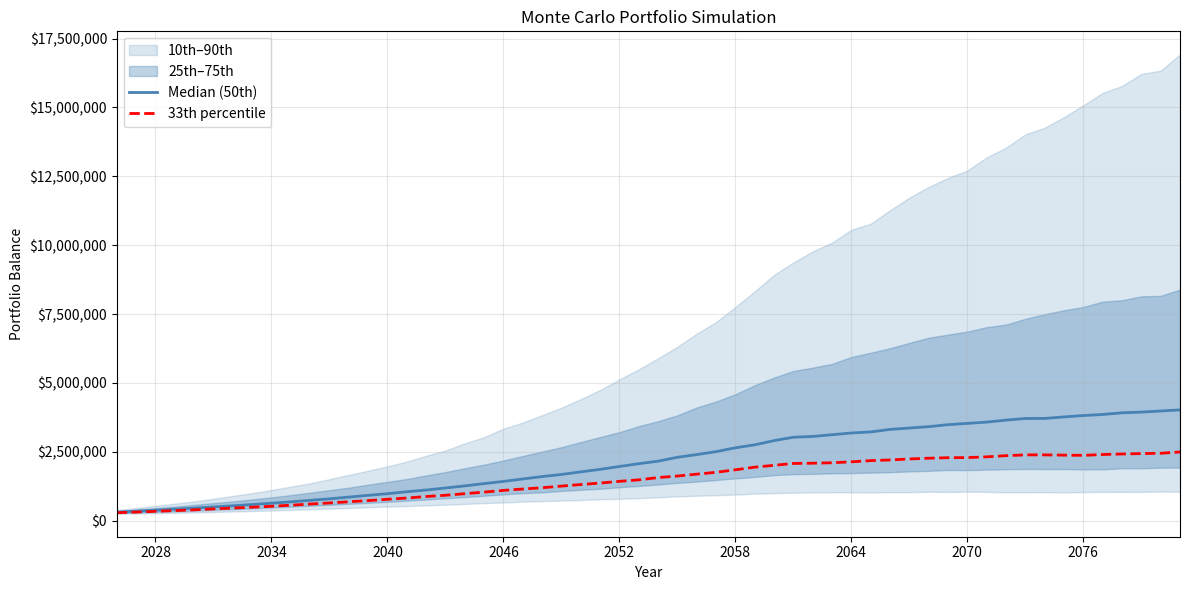
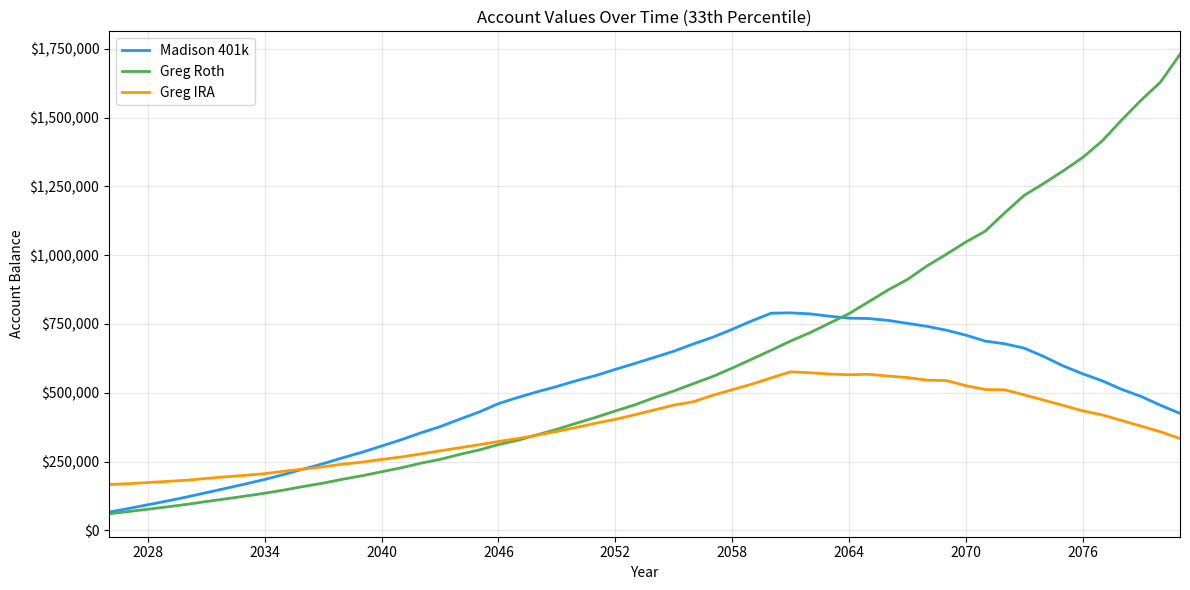
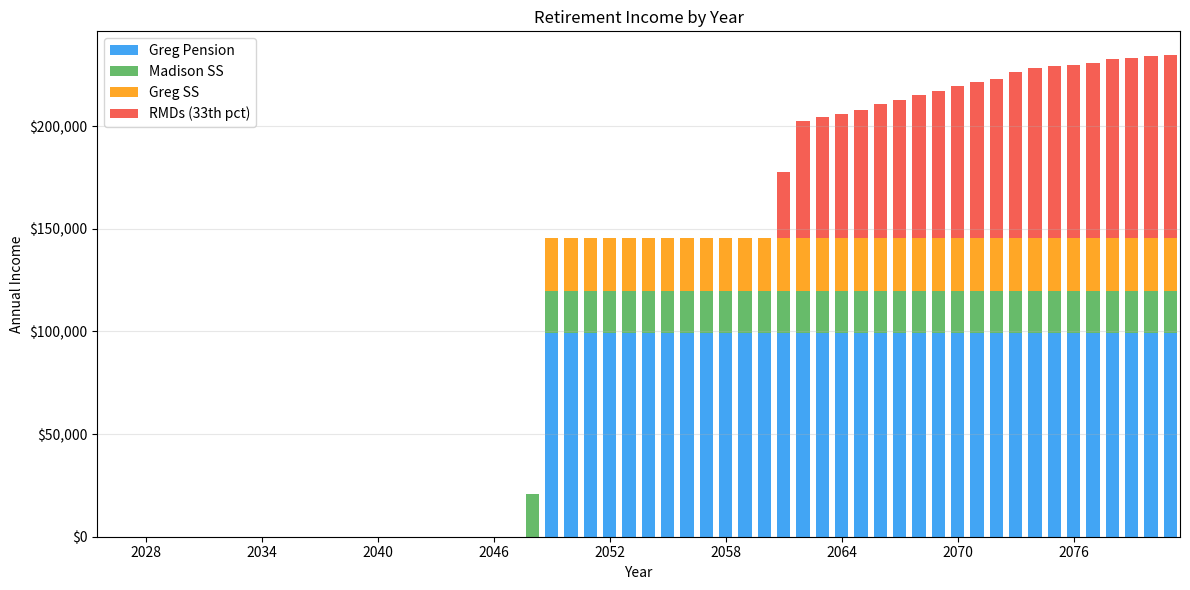

Recreate these plots in Python, in order.
import numpy as np
import matplotlib.pyplot as plt
import matplotlib.ticker as mticker
import datetime

num_runs = 10000
num_years = 56
mean_return = 0.06
market_volatility = 0.17

class Person:
    def __init__(self, fname, lname, dob, retirement_age, ss_age, ss_pia,has_pension,pension_startdate,salary):
        self.fname = fname
        self.lname = lname
        self.dob = dob
        self.retirement_age = retirement_age
        self.ss_age = ss_age
        self.ss_pia = ss_pia
        self.has_pension=has_pension
        self.pension_startdate=pension_startdate
        self.salary=salary

    def calcPension(self):
        serv_years = self.retirement_age - (self.pension_startdate.year - self.dob.year)
        pensionable_income = max(self.salary, 159733)
        return serv_years * 0.02 * pensionable_income

    def calcSS(self, start_year, num_years):
        birth_year = self.dob.year
        if birth_year >= 1960:
            fra = 67
        elif birth_year >= 1955:
            fra = 66 + (birth_year - 1954) / 6
        else:
            fra = 66

        months_diff = (self.ss_age - fra) * 12
        if months_diff < 0:
            months_early = abs(months_diff)
            if months_early <= 36:
                factor = 1 - (5 / 9 * 0.01 * months_early)
            else:
                factor = 1 - (5 / 9 * 0.01 * 36) - (5 / 12 * 0.01 * (months_early - 36))
        elif months_diff > 0:
            years_delayed = min(months_diff / 12, 70 - fra)
            factor = 1 + 0.08 * years_delayed
        else:
            factor = 1.0

        annual_benefit = self.ss_pia * 12 * factor * 0.77
        ss_start_year = self.dob.year + self.ss_age

        income = np.zeros(num_years)
        for i, year in enumerate(range(start_year, start_year + num_years)):
            if year >= ss_start_year:
                income[i] = annual_benefit
        return income


class Trust:
    def __init__(self, name,start_date):
        self.name = name
        self.start_date=start_date
        self.ret_accnt_end_date=datetime.date(self.start_date.year + 10,12,31)
        

class Account:
    def __init__(self,name,owner,start_balance,annual_contribution,tax_treatment,is_retirement):
        self.name = name
        self.owner=owner
        self.start_balance=start_balance
        self.annual_contribution=annual_contribution
        self.tax_treatment=tax_treatment
        self.is_retirement=is_retirement
        self.balances = None    # shape: (years, 1 + num_simulations); col 0 = calendar year
        self.rmd_income = None  # shape: (years, num_simulations)

    def simulate(self, returns, RMD_Factor, start_year=None):
        if start_year is None:
            start_year = datetime.date.today().year
        num_years, num_simulations = returns.shape

        is_trust_retirement = isinstance(self.owner, Trust) and self.is_retirement

        if is_trust_retirement:
            years = self.owner.ret_accnt_end_date.year - self.owner.start_date.year
        else:
            years = num_years

        values    = np.zeros((years, num_simulations))
        RMD_income = np.zeros((years, num_simulations))
        balance   = np.full(num_simulations, float(self.start_balance))
        today     = datetime.date.today()

        if is_trust_retirement:
            # SECURE Act 10-year rule: inherited retirement account must be fully
            # distributed by end of year 10. Take 1/years_remaining each year;
            # final year sweeps entire remaining balance into RMD income.
            for year in range(years):
                balance = balance * returns[year]
                years_remaining = years - year
                if years_remaining == 1:
                    RMD_income[year] = balance
                    balance = np.zeros(num_simulations)
                else:
                    RMD_income[year] = balance / years_remaining
                    balance = balance - RMD_income[year]
                values[year] = balance

        elif self.tax_treatment == "tax deferred":
            for year in range(years):
                age = year + (today - self.owner.dob).days // 365
                if age <= self.owner.retirement_age:
                    balance = balance * returns[year] + self.annual_contribution
                    values[year] = balance
                    RMD_income[year] = 0
                elif age >= 75:
                    rmd_key = min(age, 95)
                    RMD_income[year] = balance / RMD_Factor[rmd_key]
                    balance = balance * returns[year] - balance / RMD_Factor[rmd_key]
                    values[year] = balance
                else:
                    balance = balance * returns[year]
                    values[year] = balance
                    RMD_income[year] = 0

        else:
            for year in range(years):
                balance = balance * returns[year] + self.annual_contribution
                values[year] = balance
                RMD_income[year] = 0

        year_col = np.arange(start_year, start_year + years, dtype=float).reshape(-1, 1)
        self.balances   = np.hstack([year_col, values])
        self.rmd_income = RMD_income

Madison=Person("Madison", "Stone", datetime.date(1986,3,9) , 61 ,62,3191,False,None,95000)
Greg=Person("Greg", "Stone", datetime.date(1987,2,17), 62 , 62,4006,True,datetime.date(2018,3,1),160000)
persons = [Madison, Greg]
DSH_Trust=Trust("David S Huy Trust",datetime.date(2025,6,10))

mads_410k=Account("Madison 401k",Madison,56000,12000,"tax deferred",True)
greg_roth=Account("Greg Roth",Greg,55000,7000,"after tax",True)
greg_ira=Account("Greg IRA",Greg,172000,0,"tax deferred",True)

trust_brokerage=Account("Trust Brokerage", DSH_Trust, 360000,0,"taxable",False)
trust_IRA=Account("Trust IRA", DSH_Trust, 55000,0,"tax deferred",True)
trust_Roth=Account("Trust Roth", DSH_Trust, 55000,0,"after-tax",True)

accounts=mads_410k,greg_roth,greg_ira



# Lognormal drift adjusted for variance (Ito correction)
drift = mean_return - 0.5 * market_volatility ** 2

returns = np.random.lognormal(
    mean=drift,
    sigma=market_volatility,
    size=(num_years, num_runs)
)

RMD_Factor={
    40:45.7,
    41:44.8,
    42:43.8,
    43:42.9,
    44:41.9,
    45:41.0,
    46:40.0,
    47:39.0,
    48:37.1,
    50:36.2,
    75:24.6,
    76:23.7,
    77:22.9,
    78:22.0,
    79:21.1,
    80:20.2,
    81:19.4,
    82:18.5,
    83:17.7,
    84:16.8,
    85:16.0,
    86:15.2,
    87:14.4,
    88:13.7,
    89:12.9,
    90:12.2,
    91:11.5,
    92:10.8,
    93:10.1,
    94:9.5,
    95:8.9
}


def plot_income(accounts, persons, start_year, num_years, selected_percentile=50):
    years = np.arange(start_year, start_year + num_years)
    income_components = {}

    for person in persons:
        if person.has_pension:
            annual_pension = person.calcPension()
            retirement_year = person.dob.year + person.retirement_age
            pension = np.zeros(num_years)
            for i, yr in enumerate(range(start_year, start_year + num_years)):
                if yr >= retirement_year:
                    pension[i] = annual_pension
            income_components[f"{person.fname} Pension"] = pension

    for person in persons:
        ss = person.calcSS(start_year, num_years)
        if ss.any():
            income_components[f"{person.fname} SS"] = ss

    rmd_total = np.zeros(num_years)
    for acct in accounts:
        if acct.rmd_income is not None and (
            acct.tax_treatment == "tax deferred" or
            (isinstance(acct.owner, Trust) and acct.is_retirement)
        ):
            rmd_pct = np.percentile(acct.rmd_income, selected_percentile, axis=1)
            if rmd_pct.shape[0] < num_years:
                rmd_pct = np.concatenate([rmd_pct, np.zeros(num_years - rmd_pct.shape[0])])
            rmd_total += rmd_pct
    if rmd_total.any():
        income_components[f"RMDs ({selected_percentile}th pct)"] = rmd_total

    colors = ["#2196F3", "#4CAF50", "#FF9800", "#F44336", "#9C27B0", "#00BCD4"]
    fig, ax = plt.subplots(figsize=(12, 6))
    bottom = np.zeros(num_years)
    for (label, values), color in zip(income_components.items(), colors):
        ax.bar(years, values, bottom=bottom, label=label, color=color, alpha=0.85, width=0.7)
        bottom += values

    ax.yaxis.set_major_formatter(mticker.FuncFormatter(lambda x, _: f"${x:,.0f}"))
    ax.xaxis.set_major_locator(mticker.MaxNLocator(integer=True))
    ax.set_xlim(start_year - 0.5, start_year + num_years - 0.5)
    ax.set_xlabel("Year")
    ax.set_ylabel("Annual Income")
    ax.set_title("Retirement Income by Year")
    ax.legend()
    ax.grid(True, alpha=0.3, axis="y")

    # Precompute per-year totals for tooltip
    totals = sum(income_components.values())

    tooltip = ax.annotate("", xy=(0, 0), xytext=(15, 15),
                          textcoords="offset points",
                          bbox=dict(boxstyle="round,pad=0.4", fc="white", ec="gray", alpha=0.9),
                          fontsize=9)
    tooltip.set_visible(False)

    def on_move(event):
        if event.inaxes != ax or event.xdata is None:
            tooltip.set_visible(False)
            fig.canvas.draw_idle()
            return
        idx = int(round(event.xdata)) - start_year
        idx = max(0, min(idx, num_years - 1))
        year = years[idx]
        lines = [f"{year}"]
        for label, values in income_components.items():
            if values[idx] > 0:
                lines.append(f"{label}: ${values[idx]:,.0f}")
        lines.append(f"Total: ${totals[idx]:,.0f}")
        tooltip.set_text("\n".join(lines))
        tooltip.xy = (event.xdata, event.ydata)
        tooltip.set_visible(True)
        fig.canvas.draw_idle()

    fig.canvas.mpl_connect("motion_notify_event", on_move)
    plt.tight_layout()
    plt.show()


def get_percentile(account_values, percentile):
    return np.percentile(account_values[-1], percentile)

def plot_percentiles(account_values, num_years, start_year=2026, selected_percentile=50):
    years = np.arange(start_year, start_year + num_years)
    p10  = np.percentile(account_values, 10,  axis=1)
    p25  = np.percentile(account_values, 25,  axis=1)
    p50  = np.percentile(account_values, 50,  axis=1)
    p75  = np.percentile(account_values, 75,  axis=1)
    p90  = np.percentile(account_values, 90,  axis=1)
    psel = np.percentile(account_values, selected_percentile, axis=1)

    fig, ax = plt.subplots(figsize=(12, 6))

    ax.fill_between(years, p10, p90, alpha=0.2, color="steelblue", label="10th–90th")
    ax.fill_between(years, p25, p75, alpha=0.35, color="steelblue", label="25th–75th")
    ax.plot(years, p50,  color="steelblue", linewidth=2, label="Median (50th)")
    ax.plot(years, psel, color="red",       linewidth=2, linestyle="--",
            label=f"{selected_percentile}th percentile")

    ax.set_xlim(start_year, start_year + num_years - 1)
    ax.yaxis.set_major_formatter(mticker.FuncFormatter(lambda x, _: f"${x:,.0f}"))
    ax.xaxis.set_major_locator(mticker.MaxNLocator(integer=True))
    ax.set_xlabel("Year")
    ax.set_ylabel("Portfolio Balance")
    ax.set_title("Monte Carlo Portfolio Simulation")
    ax.legend()
    ax.grid(True, alpha=0.3)

    # Interactive crosshair + tooltip
    cursor_vline = ax.axvline(color="gray", linewidth=0.8, linestyle="--", visible=False)
    tooltip = ax.annotate("", xy=(0, 0), xytext=(15, 15),
                          textcoords="offset points",
                          bbox=dict(boxstyle="round,pad=0.4", fc="white", ec="gray", alpha=0.9),
                          fontsize=9)

    def on_move(event):
        if event.inaxes != ax or event.xdata is None:
            cursor_vline.set_visible(False)
            tooltip.set_visible(False)
            fig.canvas.draw_idle()
            return
        idx = int(round(event.xdata)) - start_year
        idx = max(0, min(idx, num_years - 1))
        year = years[idx]
        cursor_vline.set_xdata([year])
        cursor_vline.set_visible(True)
        lines = {
            f"90th": p90[idx], f"75th": p75[idx], f"50th": p50[idx],
            f"25th": p25[idx], f"10th": p10[idx],
            f"{selected_percentile}th": psel[idx],
        }
        text = f"{year}\n" + "\n".join(f"{k}: ${v:,.0f}" for k, v in lines.items())
        tooltip.set_text(text)
        tooltip.xy = (year, event.ydata)
        tooltip.set_visible(True)
        fig.canvas.draw_idle()

    fig.canvas.mpl_connect("motion_notify_event", on_move)
    plt.tight_layout()
    plt.show()

def plot_account_values(accounts, num_years, start_year=2026, selected_percentile=50):
    years = np.arange(start_year, start_year + num_years)
    colors = ["#2196F3", "#4CAF50", "#FF9800", "#F44336", "#9C27B0", "#00BCD4"]

    account_lines = {}
    for acct in accounts:
        bal = acct.balances[:, 1:]
        if bal.shape[0] < num_years:
            bal = np.vstack([bal, np.zeros((num_years - bal.shape[0], bal.shape[1]))])
        account_lines[acct.name] = np.percentile(bal, selected_percentile, axis=1)

    fig, ax = plt.subplots(figsize=(12, 6))
    for (name, values), color in zip(account_lines.items(), colors):
        ax.plot(years, values, label=name, color=color, linewidth=2)

    ax.set_xlim(start_year, start_year + num_years - 1)
    ax.yaxis.set_major_formatter(mticker.FuncFormatter(lambda x, _: f"${x:,.0f}"))
    ax.xaxis.set_major_locator(mticker.MaxNLocator(integer=True))
    ax.set_xlabel("Year")
    ax.set_ylabel("Account Balance")
    ax.set_title(f"Account Values Over Time ({selected_percentile}th Percentile)")
    ax.legend()
    ax.grid(True, alpha=0.3)

    cursor_vline = ax.axvline(color="gray", linewidth=0.8, linestyle="--", visible=False)
    tooltip = ax.annotate("", xy=(0, 0), xytext=(15, 15),
                          textcoords="offset points",
                          bbox=dict(boxstyle="round,pad=0.4", fc="white", ec="gray", alpha=0.9),
                          fontsize=9)
    tooltip.set_visible(False)

    def on_move(event):
        if event.inaxes != ax or event.xdata is None:
            cursor_vline.set_visible(False)
            tooltip.set_visible(False)
            fig.canvas.draw_idle()
            return
        idx = int(round(event.xdata)) - start_year
        idx = max(0, min(idx, num_years - 1))
        year = years[idx]
        cursor_vline.set_xdata([year])
        cursor_vline.set_visible(True)
        total = sum(v[idx] for v in account_lines.values())
        lines = [f"{year}"]
        for name, values in account_lines.items():
            if values[idx] > 0:
                lines.append(f"{name}: ${values[idx]:,.0f}")
        lines.append(f"Total: ${total:,.0f}")
        tooltip.set_text("\n".join(lines))
        tooltip.xy = (year, event.ydata)
        tooltip.set_visible(True)
        fig.canvas.draw_idle()

    fig.canvas.mpl_connect("motion_notify_event", on_move)
    plt.tight_layout()
    plt.show()


account_values = 0
for acct in accounts:
    acct.simulate(returns, RMD_Factor, start_year=2026)
    bal = acct.balances[:, 1:]  # col 0 is calendar year
    if bal.shape[0] < num_years:
        bal = np.vstack([bal, np.zeros((num_years - bal.shape[0], bal.shape[1]))])
    account_values += bal

plot_percentiles(account_values, num_years, start_year=2026, selected_percentile=33)
plot_account_values(accounts, num_years, start_year=2026, selected_percentile=33)
plot_income(accounts, persons, start_year=2026, num_years=num_years, selected_percentile=33)
